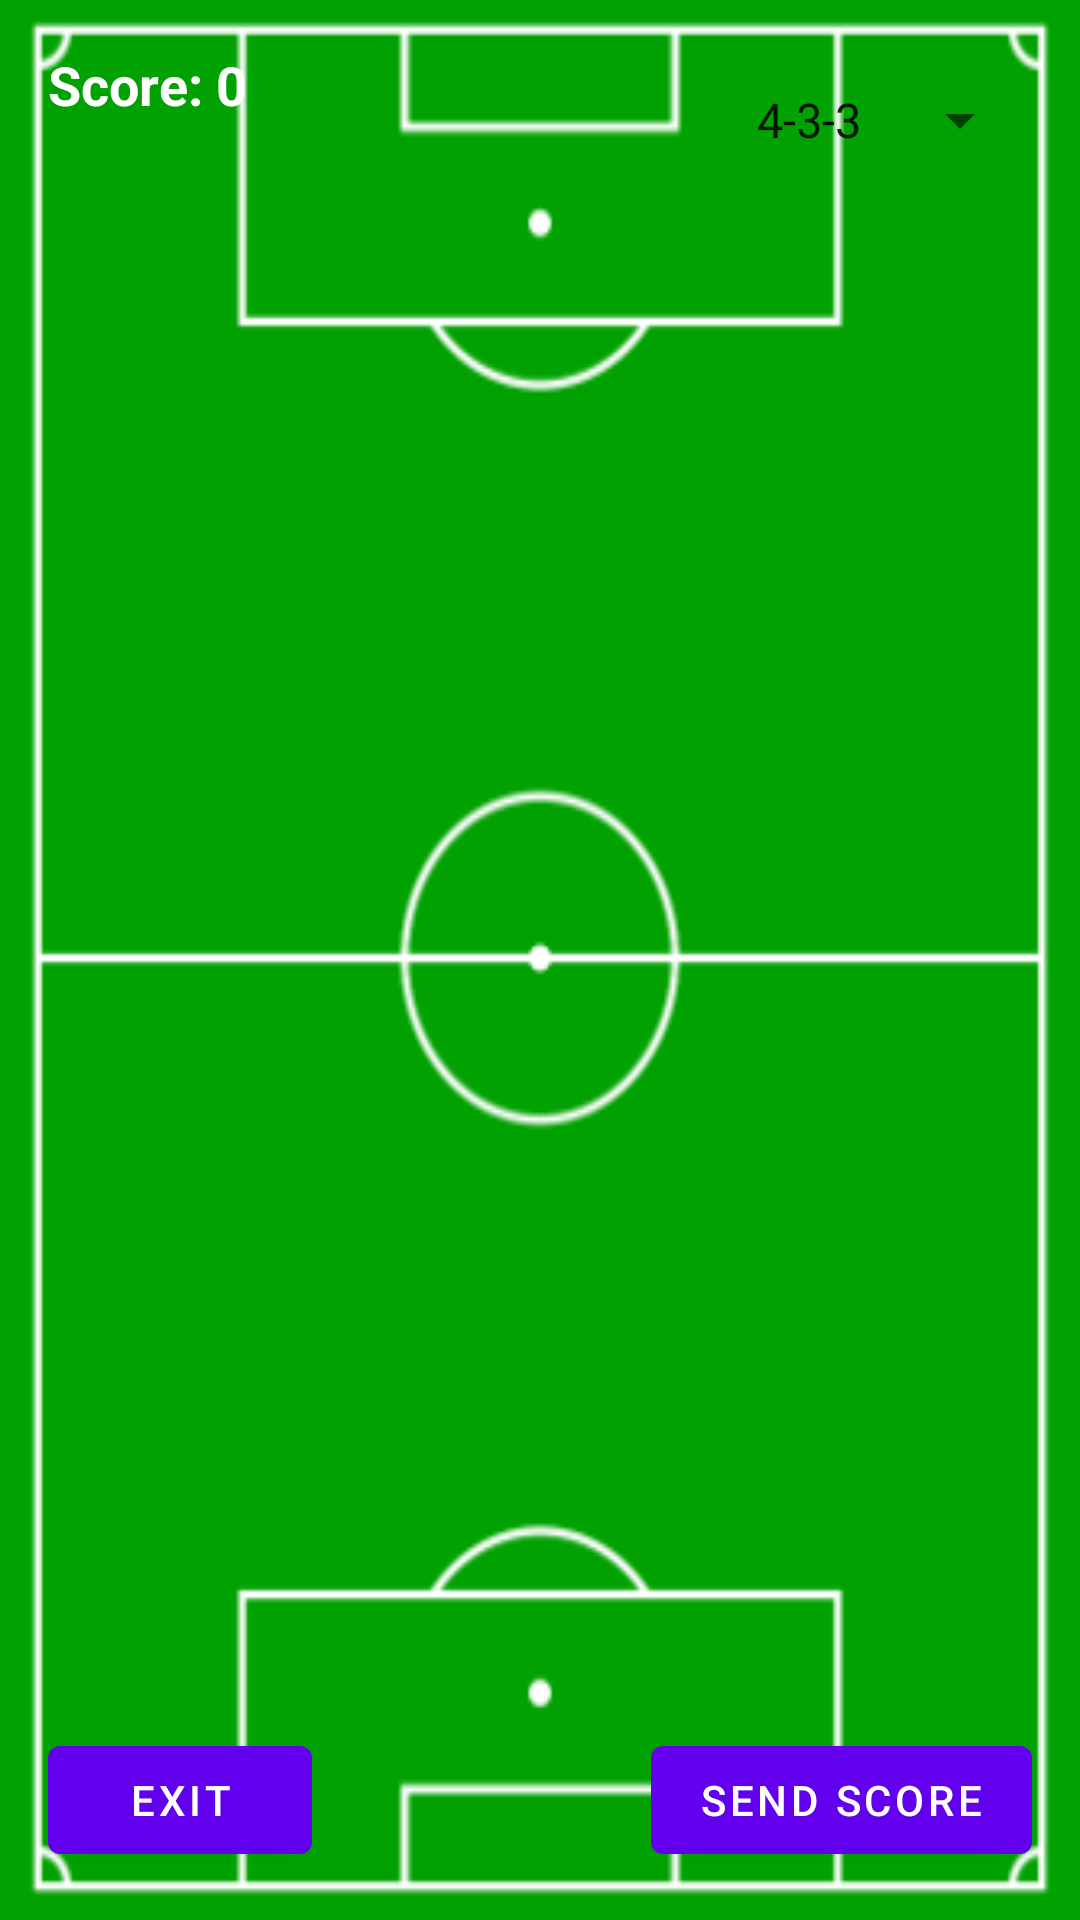

Layout XML and referenced resources for this Android screen:
<!-- AndroidManifest.xml: application theme Theme.FootyMastermind -->
<!-- res/layout/fragment_dream_team.xml -->
<?xml version="1.0" encoding="utf-8"?>
<ScrollView xmlns:android="http://schemas.android.com/apk/res/android"
    android:layout_width="match_parent"
    android:layout_height="match_parent"
    android:fillViewport="true">

    <RelativeLayout
        android:layout_width="match_parent"
        android:layout_height="wrap_content"
        android:background="@drawable/football_pitch">

        <TextView
            android:id="@+id/score_text_view"
            android:layout_width="wrap_content"
            android:layout_height="wrap_content"
            android:layout_alignParentStart="true"
            android:layout_alignParentTop="true"
            android:padding="16dp"
            android:text="Score: 0"
            android:textColor="@android:color/white"
            android:textSize="18sp"
            android:textStyle="bold" />

        
        <Button
            android:id="@+id/send_score_button"
            android:layout_width="wrap_content"
            android:layout_height="wrap_content"
            android:layout_alignParentEnd="true"
            android:layout_alignParentBottom="true"
            android:layout_marginEnd="16dp"
            android:layout_marginBottom="16dp"
            android:text="Send Score"
            android:textColor="@android:color/white" />

        <Button
            android:id="@+id/exit_button"
            android:layout_width="wrap_content"
            android:layout_height="wrap_content"
            android:layout_alignParentStart="true"
            android:layout_alignParentBottom="true"
            android:layout_marginStart="16dp"
            android:layout_marginBottom="16dp"
            android:text="Exit"
            android:textColor="@android:color/white" />

        <Spinner
            android:id="@+id/config_spinner"
            android:layout_width="wrap_content"
            android:layout_height="wrap_content"
            android:layout_alignParentTop="true"
            android:layout_alignParentEnd="true"
            android:layout_marginTop="16dp"
            android:layout_marginEnd="16dp"
            android:entries="@array/configurations"
            android:minHeight="48dp" />

        <LinearLayout
            android:id="@+id/buttons_container"
            android:layout_width="match_parent"
            android:layout_height="wrap_content"
            android:layout_below="@id/score_text_view"
            android:layout_marginTop="16dp"
            android:orientation="vertical" />

    </RelativeLayout>

</ScrollView>
<!-- resources referenced by this layout -->
<resources>
  <string-array name="configurations">
          <item>4-3-3</item>
          <item>4-4-2</item>
          <item>4-2-4</item>
          <item>3-4-3</item>
          <item>3-3-4</item>
          <item>3-5-2</item>
      </string-array>
  <!-- drawable football_pitch: png bitmap (drawable, 10596 bytes) -->
  <style name="Theme.FootyMastermind" parent="Theme.MaterialComponents.Light.DarkActionBar">
          
          <item name="colorPrimary">@color/purple_500</item>
          <item name="colorPrimaryVariant">@color/purple_700</item>
          <item name="colorOnPrimary">@color/white</item>
          
          <item name="colorSecondary">@color/teal_200</item>
          <item name="colorSecondaryVariant">@color/teal_700</item>
          <item name="colorOnSecondary">@color/black</item>
          
          <item name="android:statusBarColor" tools:targetApi="l">?attr/colorPrimaryVariant</item>
          
      </style>
  <color name="purple_500">#FF6200EE</color>
  <color name="purple_700">#FF3700B3</color>
  <color name="white">#FFFFFFFF</color>
  <color name="teal_200">#FF03DAC5</color>
  <color name="teal_700">#FF018786</color>
  <color name="black">#FF000000</color>
</resources>
